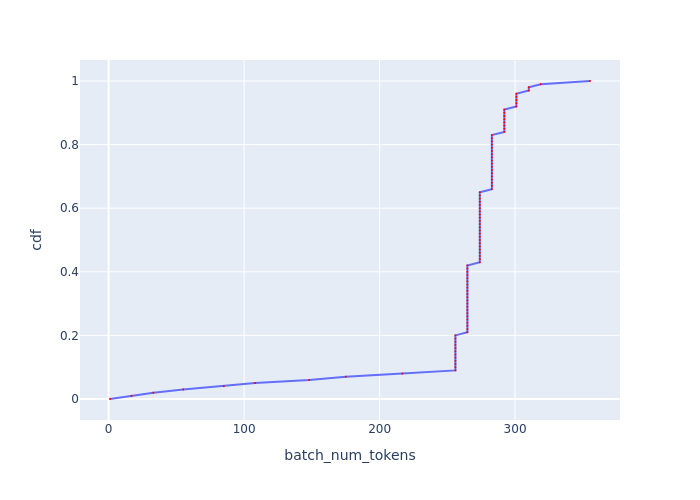

Data behind this chart, as committed beside it:
, cdf, batch_num_tokens
0, 0.0, 0.999
1, 0.01, 17
2, 0.02, 33.02
3, 0.03, 54.98
4, 0.04, 85.03
5, 0.05, 108.1
6, 0.06, 148
7, 0.07, 175
8, 0.08, 216.8
9, 0.09, 256
10, 0.1, 256
11, 0.11, 256
12, 0.12, 256
13, 0.13, 256
14, 0.14, 256
15, 0.15, 256
16, 0.16, 256
17, 0.17, 256
18, 0.18, 256
19, 0.19, 256
20, 0.2, 256
21, 0.21, 264.8
22, 0.22, 264.8
23, 0.23, 264.8
24, 0.24, 264.8
25, 0.25, 264.8
26, 0.26, 264.8
27, 0.27, 264.8
28, 0.28, 264.8
29, 0.29, 264.8
30, 0.3, 264.8
31, 0.31, 264.8
32, 0.32, 264.8
33, 0.33, 264.8
34, 0.34, 264.8
35, 0.35, 264.8
36, 0.36, 264.8
37, 0.37, 264.8
38, 0.38, 264.8
39, 0.39, 264.8
40, 0.4, 264.8
41, 0.41, 264.8
42, 0.42, 264.8
43, 0.43, 274
44, 0.44, 274
45, 0.45, 274
46, 0.46, 274
47, 0.47, 274
48, 0.48, 274
49, 0.49, 274
50, 0.5, 274
51, 0.51, 274
52, 0.52, 274
53, 0.53, 274
54, 0.54, 274
55, 0.55, 274
56, 0.56, 274
57, 0.57, 274
58, 0.58, 274
59, 0.59, 274
... 41 more rows
